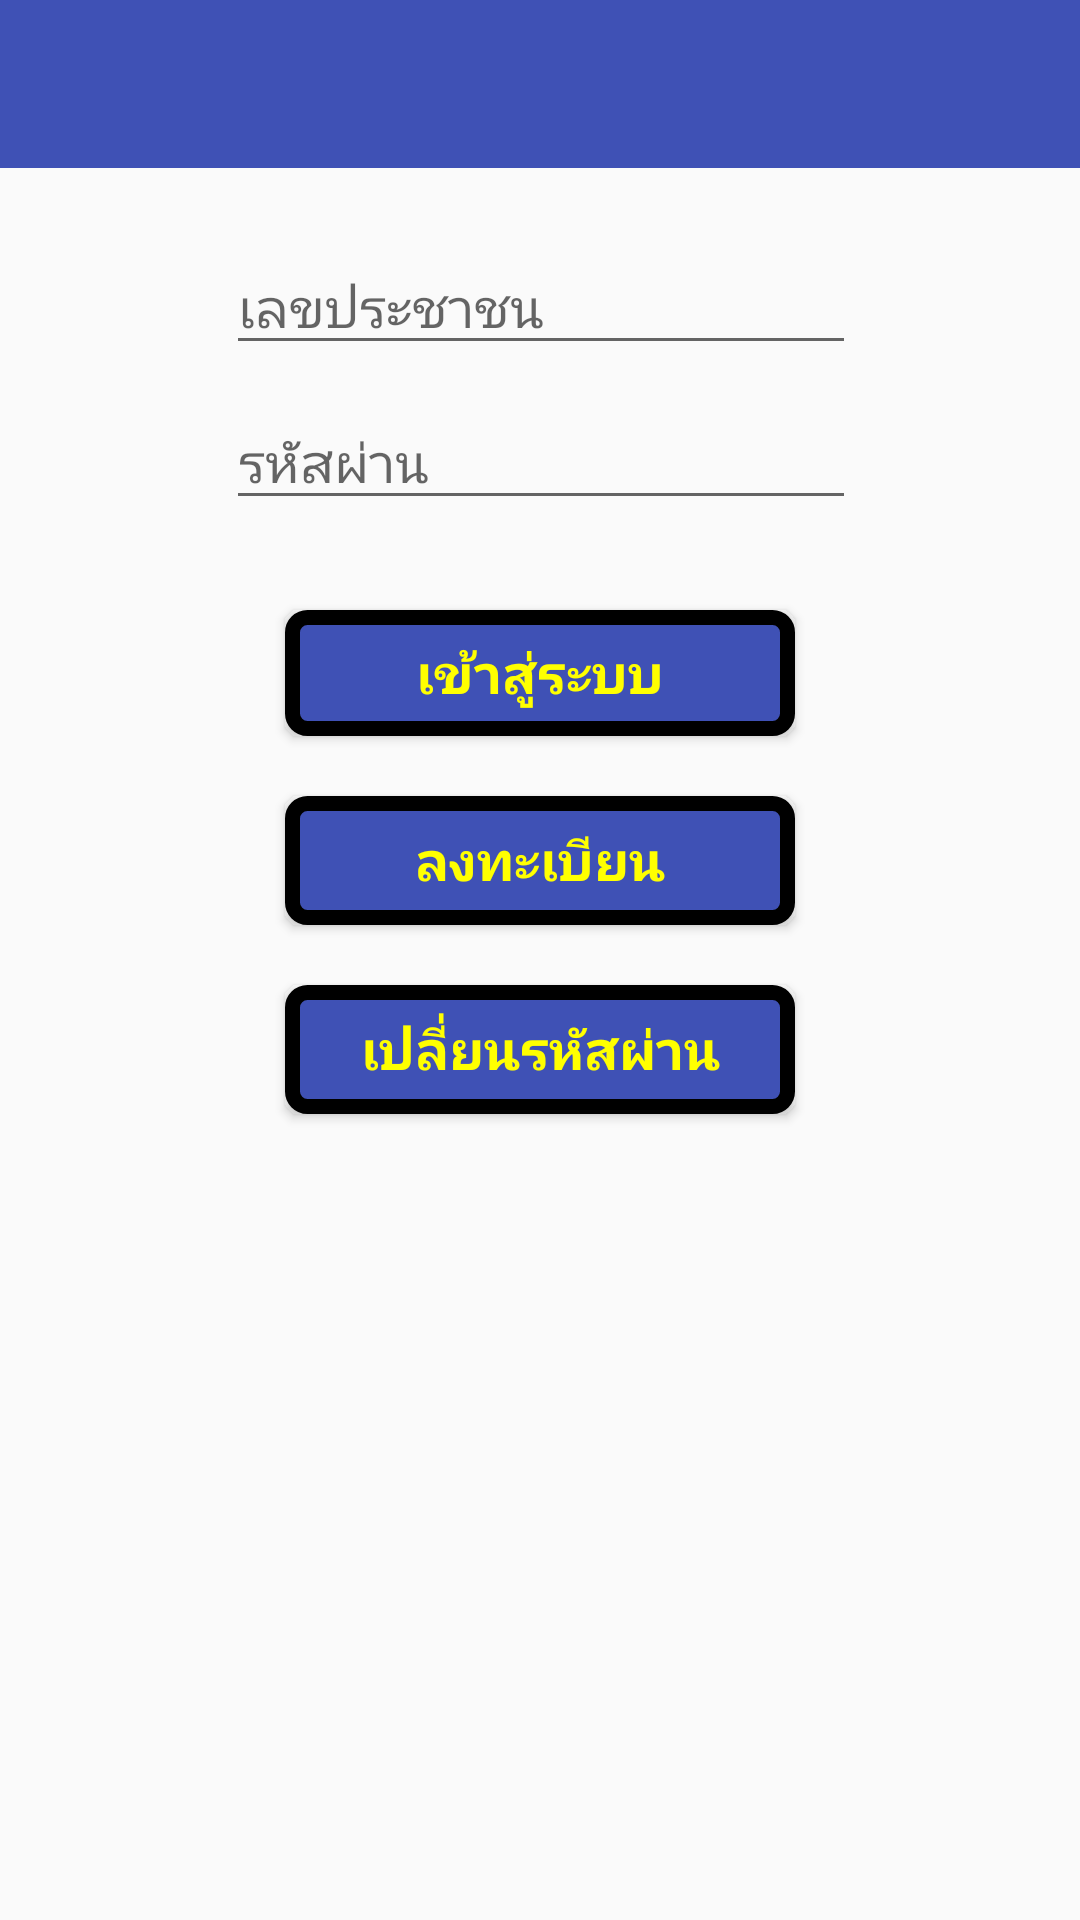

The Android layout XML behind this screen, and the referenced resources:
<!-- AndroidManifest.xml: activity theme AppTheme.NoActionBar -->
<!-- res/layout/activity_login.xml -->
<?xml version="1.0" encoding="utf-8"?>
<android.support.constraint.ConstraintLayout xmlns:android="http://schemas.android.com/apk/res/android"
    xmlns:app="http://schemas.android.com/apk/res-auto"
    xmlns:tools="http://schemas.android.com/tools"
    android:layout_width="match_parent"
    android:layout_height="match_parent"
    tools:context=".LoginActivity">

    <android.support.design.widget.AppBarLayout
        android:layout_width="match_parent"
        android:layout_height="wrap_content"
        android:theme="@style/AppTheme.AppBarOverlay">

        <android.support.v7.widget.Toolbar
            android:id="@+id/toolbar"
            android:layout_width="match_parent"
            android:layout_height="?attr/actionBarSize"
            android:background="?attr/colorPrimary"
            app:popupTheme="@style/AppTheme.PopupOverlay" />

    </android.support.design.widget.AppBarLayout>

    <include layout="@layout/content_login" />

</android.support.constraint.ConstraintLayout>
<!-- res/layout/content_login.xml (included above) -->
<?xml version="1.0" encoding="utf-8"?>
<ScrollView xmlns:android="http://schemas.android.com/apk/res/android"
    android:layout_width="match_parent"
    android:layout_height="match_parent"
    android:fillViewport="true"
    xmlns:app="http://schemas.android.com/apk/res-auto"
    app:layout_behavior="@string/appbar_scrolling_view_behavior">

    <android.support.constraint.ConstraintLayout xmlns:android="http://schemas.android.com/apk/res/android"
    xmlns:app="http://schemas.android.com/apk/res-auto"
    xmlns:tools="http://schemas.android.com/tools"
    android:layout_width="match_parent"
    android:layout_height="wrap_content"
    tools:context=".LoginActivity"
    tools:showIn="@layout/activity_login">

        <EditText
            android:id="@+id/editText"
            android:layout_width="wrap_content"
            android:layout_height="wrap_content"
            android:layout_marginTop="80dp"
            android:ems="10"
            android:hint="เลขประชาชน"
            android:inputType="number"
            android:textColor="@color/colorPrimaryDark"
            app:layout_constraintEnd_toEndOf="parent"
            app:layout_constraintHorizontal_bias="0.502"
            app:layout_constraintStart_toStartOf="parent"
            app:layout_constraintTop_toTopOf="parent" />

        <EditText
            android:id="@+id/editText2"
            android:layout_width="wrap_content"
            android:layout_height="wrap_content"
            android:layout_marginTop="10dp"
            android:ems="10"
            android:hint="รหัสผ่าน"
            android:inputType="textPassword"
            android:textColor="@android:color/holo_red_dark"
            app:layout_constraintEnd_toEndOf="parent"
            app:layout_constraintHorizontal_bias="0.502"
            app:layout_constraintStart_toStartOf="parent"
            app:layout_constraintTop_toBottomOf="@+id/editText" />

        <Button
            android:id="@+id/button"
            android:layout_width="170dp"
            android:layout_height="42dp"
            android:layout_marginTop="30dp"
            android:background="@drawable/forbutton"
            android:text="เข้าสู่ระบบ"
            android:textAlignment="center"
            android:textColor="@color/colorYellow"
            android:textSize="18sp"
            android:textStyle="bold"
            app:layout_constraintEnd_toEndOf="parent"
            app:layout_constraintStart_toStartOf="parent"
            app:layout_constraintTop_toBottomOf="@+id/editText2" />

        <Button
            android:id="@+id/button2"
            android:layout_width="170dp"
            android:layout_height="43dp"
            android:layout_marginTop="20dp"
            android:background="@drawable/forbutton"
            android:text="ลงทะเบียน"
            android:textAlignment="center"
            android:textColor="@color/colorYellow"
            android:textSize="18sp"
            android:textStyle="bold"
            app:layout_constraintEnd_toEndOf="parent"
            app:layout_constraintStart_toStartOf="parent"
            app:layout_constraintTop_toBottomOf="@+id/button" />

        <Button
            android:id="@+id/button3"
            android:layout_width="170dp"
            android:layout_height="43dp"
            android:background="@drawable/forbutton"
            android:layout_marginTop="20dp"
            android:text="เปลี่ยนรหัสผ่าน"
            android:textAlignment="center"
            android:textColor="@color/colorYellow"
            android:textSize="18sp"
            android:textStyle="bold"
            app:layout_constraintEnd_toEndOf="parent"
            app:layout_constraintHorizontal_bias="0.5"
            app:layout_constraintStart_toStartOf="parent"
            app:layout_constraintTop_toBottomOf="@+id/button2" />

    </android.support.constraint.ConstraintLayout>
</ScrollView>
<!-- resources referenced by this layout -->
<resources>
  <color name="colorPrimaryDark">#303f9f</color>
  <color name="colorYellow">#FFFF00</color>
  <!-- drawable forbutton (drawable) -->
  <?xml version="1.0" encoding="utf-8"?>
  <shape xmlns:android="http://schemas.android.com/apk/res/android"
      android:shape="rectangle">
      <stroke
          android:color="@color/mdtp_button_color"
          android:width="5dp" />
      <solid
          android:color="@color/colorPrimary"/>
      <corners
          android:radius="5dp"/>
  
  </shape>
  <style name="AppTheme.AppBarOverlay" parent="ThemeOverlay.AppCompat.Dark.ActionBar" />
  <style name="AppTheme.PopupOverlay" parent="ThemeOverlay.AppCompat.Light" />
  <style name="AppTheme.NoActionBar">
          <item name="windowActionBar">false</item>
          <item name="windowNoTitle">true</item>
      </style>
  <color name="colorPrimary">#3f51b5</color>
</resources>
